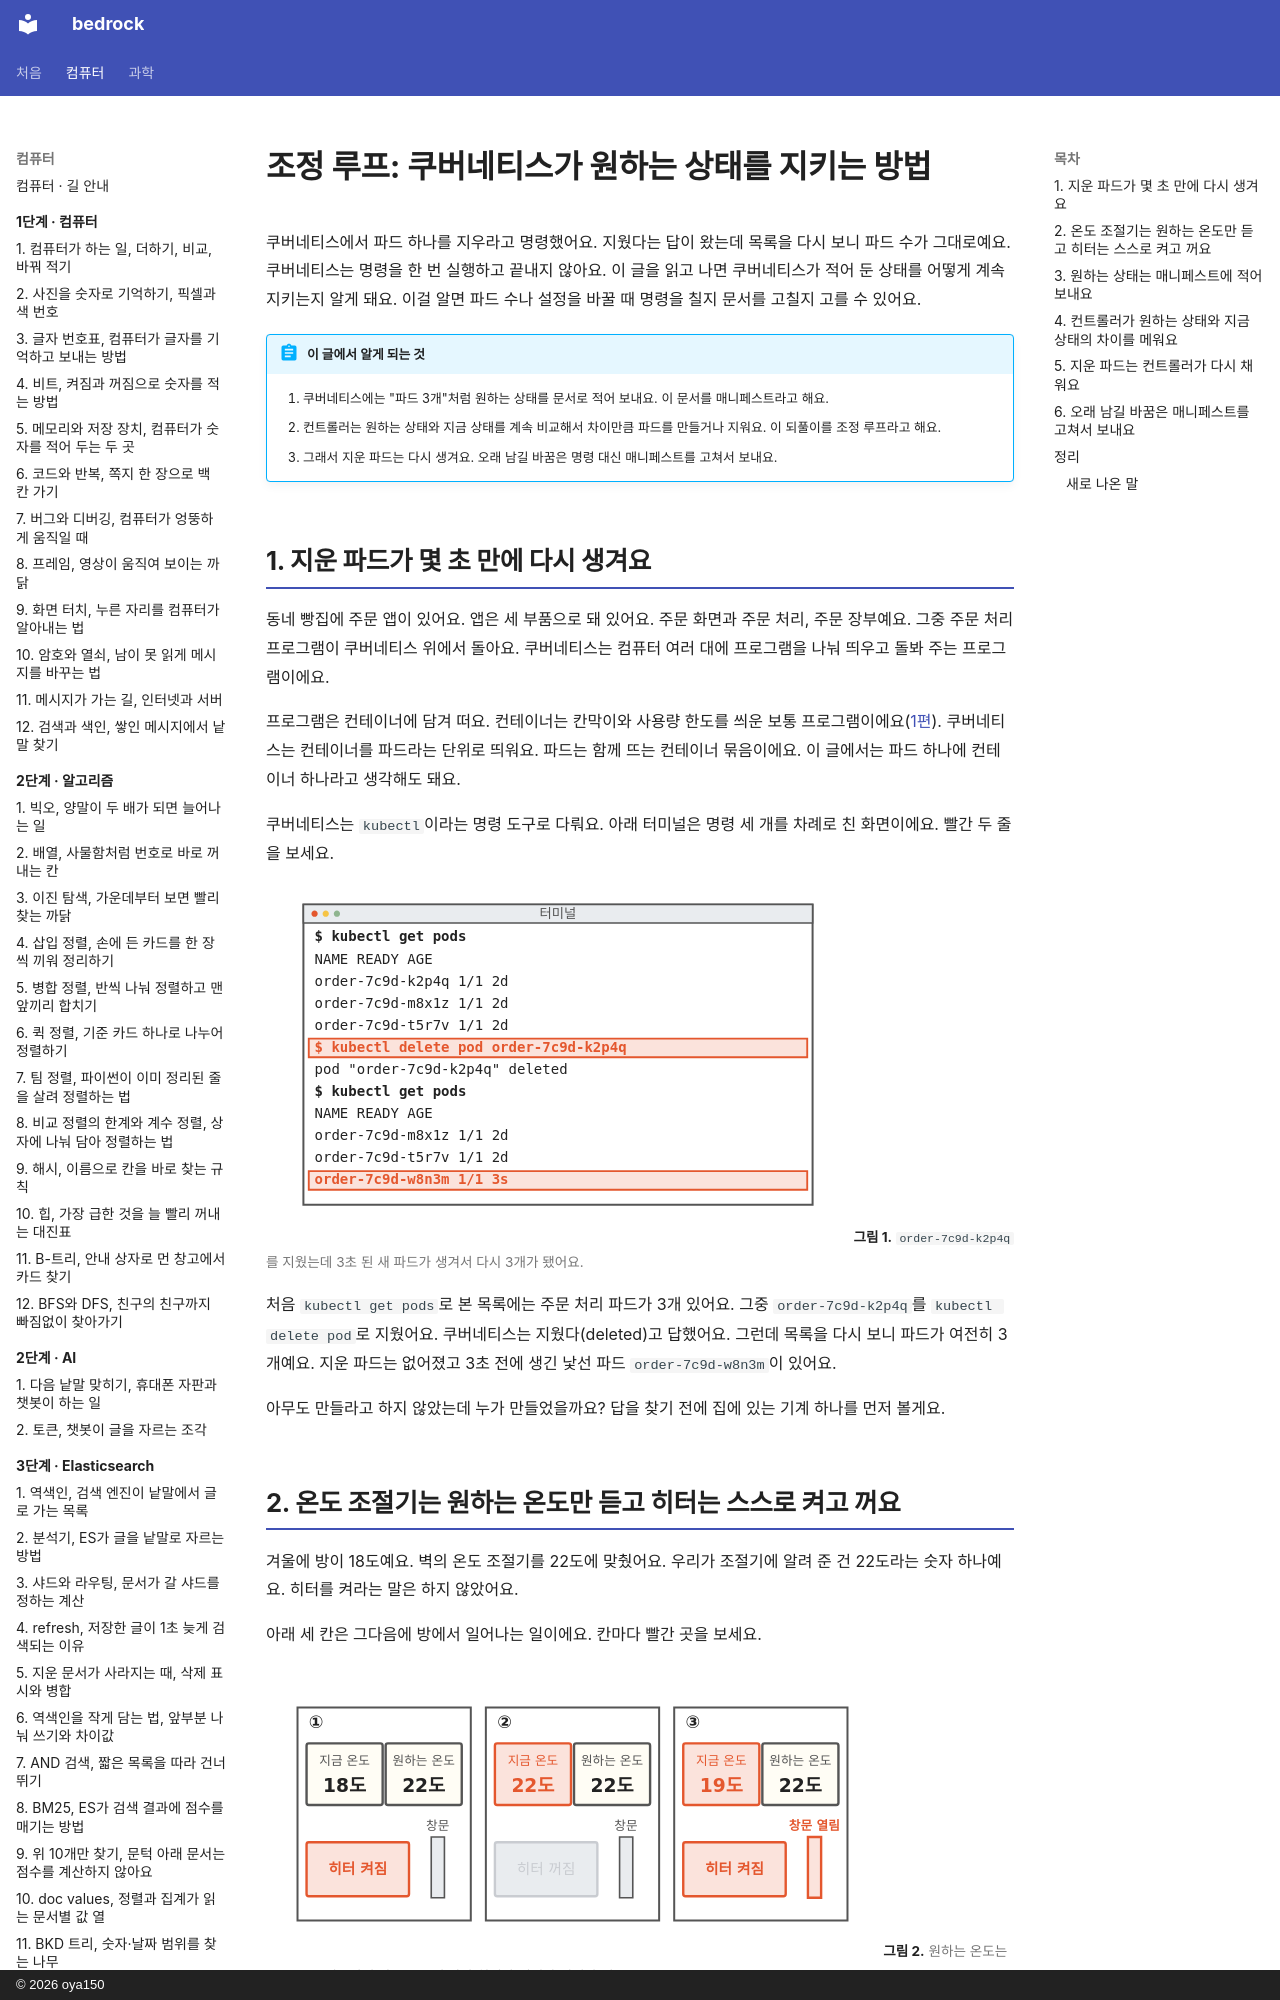

repository: oya150/bedrock · page: kubernetes/07-reconcile-loop/index.html · generator: mkdocs · copyright: © 2026 oya150

# 조정 루프: 쿠버네티스가 원하는 상태를 지키는 방법

쿠버네티스에서 파드 하나를 지우라고 명령했어요. 지웠다는 답이 왔는데 목록을 다시 보니 파드 수가 그대로예요. 쿠버네티스는 명령을 한 번 실행하고 끝내지 않아요. 이 글을 읽고 나면 쿠버네티스가 적어 둔 상태를 어떻게 계속 지키는지 알게 돼요. 이걸 알면 파드 수나 설정을 바꿀 때 명령을 칠지 문서를 고칠지 고를 수 있어요.

!!! abstract "이 글에서 알게 되는 것"
    1. 쿠버네티스에는 "파드 3개"처럼 원하는 상태를 문서로 적어 보내요. 이 문서를 매니페스트라고 해요.
    2. 컨트롤러는 원하는 상태와 지금 상태를 계속 비교해서 차이만큼 파드를 만들거나 지워요. 이 되풀이를 조정 루프라고 해요.
    3. 그래서 지운 파드는 다시 생겨요. 오래 남길 바꿈은 명령 대신 매니페스트를 고쳐서 보내요.

## 1. 지운 파드가 몇 초 만에 다시 생겨요

동네 빵집에 주문 앱이 있어요. 앱은 세 부품으로 돼 있어요. 주문 화면과 주문 처리, 주문 장부예요. 그중 주문 처리 프로그램이 쿠버네티스 위에서 돌아요. 쿠버네티스는 컴퓨터 여러 대에 프로그램을 나눠 띄우고 돌봐 주는 프로그램이에요.

프로그램은 컨테이너에 담겨 떠요. 컨테이너는 칸막이와 사용량 한도를 씌운 보통 프로그램이에요([1편](01-container.md)). 쿠버네티스는 컨테이너를 파드라는 단위로 띄워요. 파드는 함께 뜨는 컨테이너 묶음이에요. 이 글에서는 파드 하나에 컨테이너 하나라고 생각해도 돼요.

쿠버네티스는 `kubectl`이라는 명령 도구로 다뤄요. 아래 터미널은 명령 세 개를 차례로 친 화면이에요. 빨간 두 줄을 보세요.

![터미널 창. kubectl get pods 결과로 order-7c9d-k2p4q, order-7c9d-m8x1z, order-7c9d-t5r7v 세 줄이 있고 AGE는 모두 2d. 이어서 빨간 줄 kubectl delete pod order-7c9d-k2p4q와 그 답 pod deleted. 다시 kubectl get pods 결과로 m8x1z와 t5r7v는 2d, 셋째 줄 order-7c9d-w8n3m은 빨갛고 AGE가 3s.](img/07/k8s07-open.svg)
**그림 1.** `order-7c9d-k2p4q`를 지웠는데 3초 된 새 파드가 생겨서 다시 3개가 됐어요.
{ .fig-cap }

처음 `kubectl get pods`로 본 목록에는 주문 처리 파드가 3개 있어요. 그중 `order-7c9d-k2p4q`를 `kubectl delete pod`로 지웠어요. 쿠버네티스는 지웠다(deleted)고 답했어요. 그런데 목록을 다시 보니 파드가 여전히 3개예요. 지운 파드는 없어졌고 3초 전에 생긴 낯선 파드 `order-7c9d-w8n3m`이 있어요.

아무도 만들라고 하지 않았는데 누가 만들었을까요? 답을 찾기 전에 집에 있는 기계 하나를 먼저 볼게요.

## 2. 온도 조절기는 원하는 온도만 듣고 히터는 스스로 켜고 꺼요

겨울에 방이 18도예요. 벽의 온도 조절기를 22도에 맞췄어요. 우리가 조절기에 알려 준 건 22도라는 숫자 하나예요. 히터를 켜라는 말은 하지 않았어요.

아래 세 칸은 그다음에 방에서 일어나는 일이에요. 칸마다 빨간 곳을 보세요.

![방 세 칸이 나란히 있다. 칸마다 지금 온도, 원하는 온도 22도, 히터, 창문. ① 지금 18도, 빨간 히터 켜짐. ② 빨간 지금 22도, 히터 꺼짐. ③ 빨간 지금 19도, 빨간 히터 켜짐, 빨간 창문 열림.](img/07/k8s07-thermo.svg)
**그림 2.** 원하는 온도는 22도로 그대로인데 지금 온도에 따라 히터가 켜졌다 꺼졌다 해요.
{ .fig-cap }

①에서 조절기는 지금 온도를 재서 원하는 온도와 비교해요. 18도는 22도보다 낮으니 히터를 켜요. ②에서 방이 22도가 되면 히터를 꺼요. 이걸로 일이 끝난 것 같지만 ③처럼 창문을 열면 방이 19도로 떨어져요. 그러면 조절기는 히터를 다시 켜요. 22도에 닿은 다음에도 온도를 계속 재고 있었거든요.

우리는 원하는 온도만 알려 줬어요. 언제 켜고 끌지는 조절기가 정했어요. 쿠버네티스도 이렇게 일해요.[^ctrl] 그럼 쿠버네티스에서는 "22도"를 어디에 적을까요?
